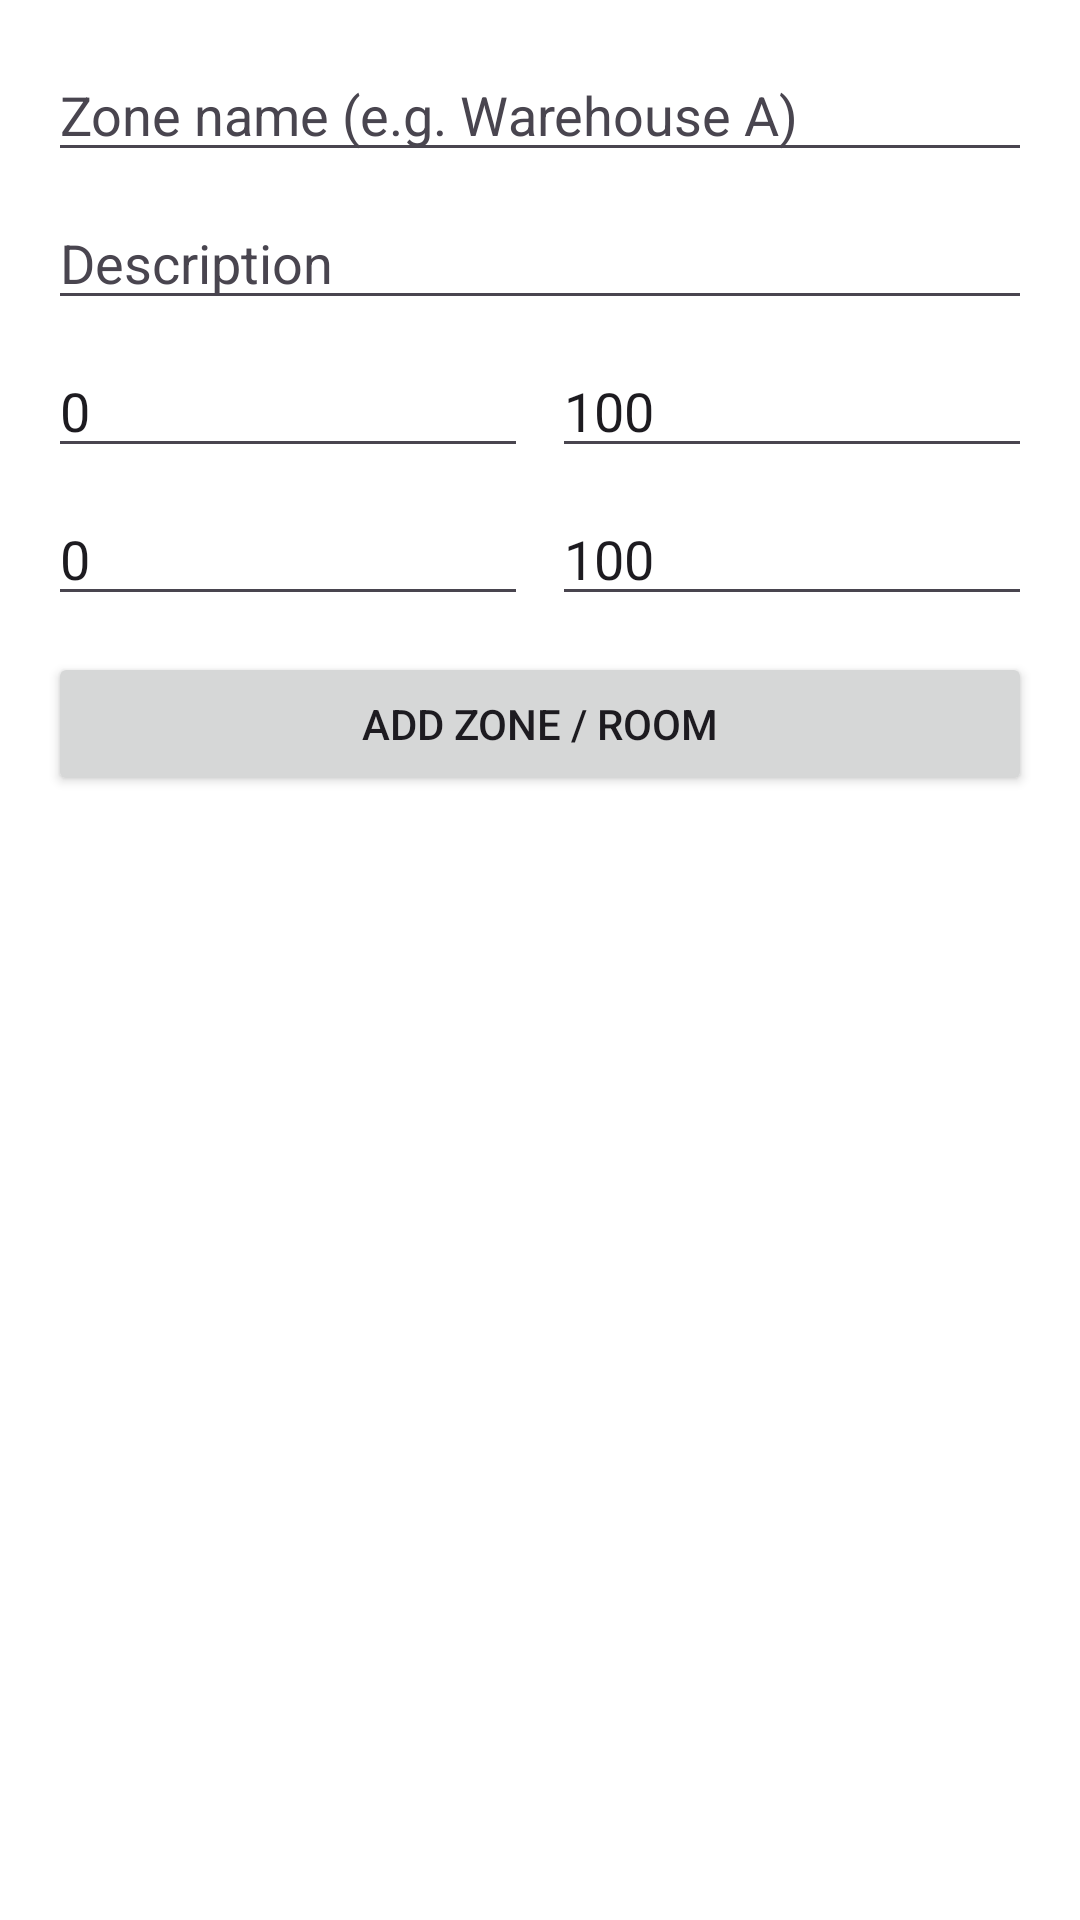

This screen was rendered from an Android layout file. Write that file and the resources it references.
<!-- AndroidManifest.xml: application theme Theme.BotOps -->
<!-- res/layout/fragment_zones.xml -->
<?xml version="1.0" encoding="utf-8"?>
<androidx.constraintlayout.widget.ConstraintLayout xmlns:android="http://schemas.android.com/apk/res/android"
    xmlns:app="http://schemas.android.com/apk/res-auto"
    android:layout_width="match_parent"
    android:layout_height="match_parent"
    android:background="?attr/colorSurface"
    android:padding="16dp">

    <EditText
        android:id="@+id/inputZoneName"
        android:layout_width="0dp"
        android:layout_height="wrap_content"
        android:hint="Zone name (e.g. Warehouse A)"
        android:inputType="text"
        android:textColor="?attr/colorOnSurface"
        android:textColorHint="?attr/colorOnSurfaceVariant"
        app:layout_constraintEnd_toEndOf="parent"
        app:layout_constraintStart_toStartOf="parent"
        app:layout_constraintTop_toTopOf="parent" />

    <EditText
        android:id="@+id/inputZoneDescription"
        android:layout_width="0dp"
        android:layout_height="wrap_content"
        android:layout_marginTop="8dp"
        android:hint="Description"
        android:inputType="text"
        android:textColor="?attr/colorOnSurface"
        android:textColorHint="?attr/colorOnSurfaceVariant"
        app:layout_constraintEnd_toEndOf="parent"
        app:layout_constraintStart_toStartOf="parent"
        app:layout_constraintTop_toBottomOf="@+id/inputZoneName" />

    <LinearLayout
        android:id="@+id/layoutXBounds"
        android:layout_width="0dp"
        android:layout_height="wrap_content"
        android:layout_marginTop="8dp"
        android:orientation="horizontal"
        app:layout_constraintEnd_toEndOf="parent"
        app:layout_constraintStart_toStartOf="parent"
        app:layout_constraintTop_toBottomOf="@+id/inputZoneDescription">

        <EditText
            android:id="@+id/inputMinX"
            android:layout_width="0dp"
            android:layout_height="wrap_content"
            android:layout_weight="1"
            android:hint="Min X (e.g. 0)"
            android:inputType="numberDecimal"
            android:text="0"
            android:textColor="?attr/colorOnSurface"
            android:textColorHint="?attr/colorOnSurfaceVariant" />

        <EditText
            android:id="@+id/inputMaxX"
            android:layout_width="0dp"
            android:layout_height="wrap_content"
            android:layout_weight="1"
            android:layout_marginStart="8dp"
            android:hint="Max X (e.g. 100)"
            android:inputType="numberDecimal"
            android:text="100"
            android:textColor="?attr/colorOnSurface"
            android:textColorHint="?attr/colorOnSurfaceVariant" />
    </LinearLayout>

    <LinearLayout
        android:id="@+id/layoutYBounds"
        android:layout_width="0dp"
        android:layout_height="wrap_content"
        android:layout_marginTop="8dp"
        android:orientation="horizontal"
        app:layout_constraintEnd_toEndOf="parent"
        app:layout_constraintStart_toStartOf="parent"
        app:layout_constraintTop_toBottomOf="@+id/layoutXBounds">

        <EditText
            android:id="@+id/inputMinY"
            android:layout_width="0dp"
            android:layout_height="wrap_content"
            android:layout_weight="1"
            android:hint="Min Y (e.g. 0)"
            android:inputType="numberDecimal"
            android:text="0"
            android:textColor="?attr/colorOnSurface"
            android:textColorHint="?attr/colorOnSurfaceVariant" />

        <EditText
            android:id="@+id/inputMaxY"
            android:layout_width="0dp"
            android:layout_height="wrap_content"
            android:layout_weight="1"
            android:layout_marginStart="8dp"
            android:hint="Max Y (e.g. 100)"
            android:inputType="numberDecimal"
            android:text="100"
            android:textColor="?attr/colorOnSurface"
            android:textColorHint="?attr/colorOnSurfaceVariant" />
    </LinearLayout>

    <Button
        android:id="@+id/buttonAddZone"
        android:layout_width="0dp"
        android:layout_height="wrap_content"
        android:layout_marginTop="12dp"
        android:text="Add Zone / Room"
        app:layout_constraintEnd_toEndOf="parent"
        app:layout_constraintStart_toStartOf="parent"
        app:layout_constraintTop_toBottomOf="@+id/layoutYBounds" />

    <androidx.recyclerview.widget.RecyclerView
        android:id="@+id/recyclerViewZones"
        android:layout_width="0dp"
        android:layout_height="0dp"
        android:layout_marginTop="16dp"
        app:layout_constraintBottom_toBottomOf="parent"
        app:layout_constraintEnd_toEndOf="parent"
        app:layout_constraintStart_toStartOf="parent"
        app:layout_constraintTop_toBottomOf="@+id/buttonAddZone" />

</androidx.constraintlayout.widget.ConstraintLayout>
<!-- resources referenced by this layout -->
<resources>
  <style name="Theme.BotOps" parent="Base.Theme.BotOps" />
  <style name="Base.Theme.BotOps" parent="Theme.Material3.DayNight.NoActionBar">
          <item name="colorPrimary">#3F51B5</item>
          <item name="colorSecondary">#2E7D32</item>
          <item name="android:windowBackground">#F8F9FA</item>
          <item name="colorSurface">#FFFFFF</item>
      </style>
</resources>
